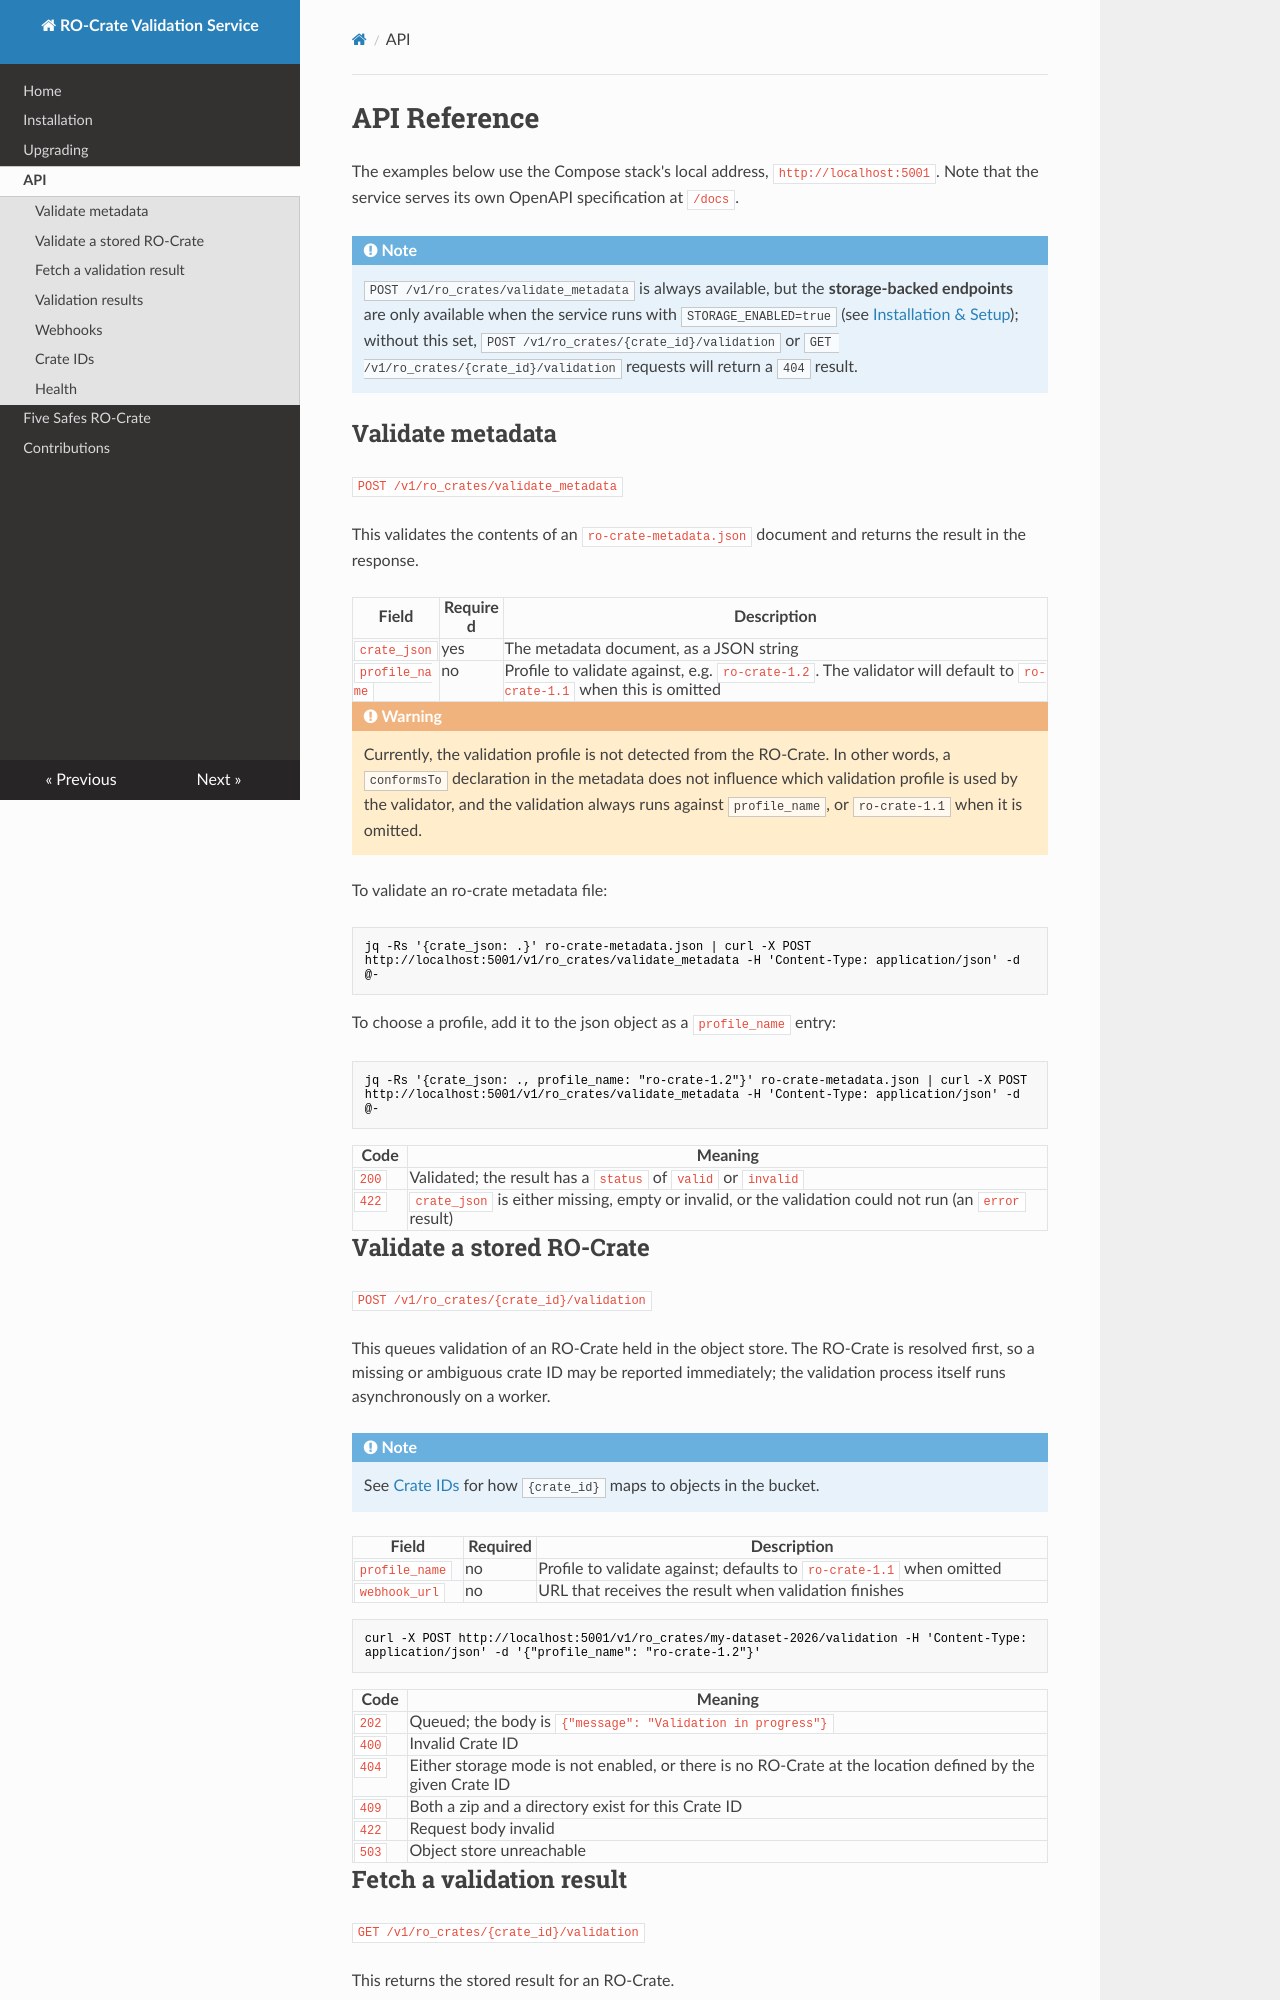

repository: eScienceLab/Cratey-Validator · page: api/index.html · generator: mkdocs

# API Reference

The examples below use the Compose stack's local address, `http://localhost:5001`. Note that the service serves its own OpenAPI specification at `/docs`.

!!! note
    `POST /v1/ro_crates/validate_metadata` is always available, but the **storage-backed endpoints** are only available when the service runs with `STORAGE_ENABLED=true` (see [Installation & Setup](installation.md#enabling-object-storage)); without this set, `POST /v1/ro_crates/{crate_id}/validation` or `GET /v1/ro_crates/{crate_id}/validation` requests will return a `404` result. 

## Validate metadata

`POST /v1/ro_crates/validate_metadata`

This validates the contents of an `ro-crate-metadata.json` document and returns the result in the response.

| Field | Required | Description |
|-------|----------|-------------|
| `crate_json` | yes | The metadata document, as a JSON string |
| `profile_name` | no | Profile to validate against, e.g. `ro-crate-1.2`. The validator will default to `ro-crate-1.1` when this is omitted |

!!! warning
    Currently, the validation profile is not detected from the RO-Crate. In other words, a `conformsTo` declaration in the metadata does not influence which validation profile is used by the validator, and the validation always runs against `profile_name`, or `ro-crate-1.1` when it is omitted.

To validate an ro-crate metadata file:

```bash
jq -Rs '{crate_json: .}' ro-crate-metadata.json | curl -X POST http://localhost:5001/v1/ro_crates/validate_metadata -H 'Content-Type: application/json' -d @-
```

To choose a profile, add it to the json object as a `profile_name` entry:

```bash
jq -Rs '{crate_json: ., profile_name: "ro-crate-1.2"}' ro-crate-metadata.json | curl -X POST http://localhost:5001/v1/ro_crates/validate_metadata -H 'Content-Type: application/json' -d @-
```

| Code | Meaning |
|------|---------|
| `200` | Validated; the result has a `status` of `valid` or `invalid` |
| `422` | `crate_json` is either missing, empty or invalid, or the validation could not run (an `error` result) |

## Validate a stored RO-Crate

`POST /v1/ro_crates/{crate_id}/validation`

This queues validation of an RO-Crate held in the object store. The RO-Crate is resolved first, so a missing or ambiguous crate ID may be reported immediately; the validation process itself runs asynchronously on a worker. 

!!! note
    See [Crate IDs](#crate-ids) for how `{crate_id}` maps to objects in the bucket.

| Field | Required | Description |
|-------|----------|-------------|
| `profile_name` | no | Profile to validate against; defaults to `ro-crate-1.1` when omitted |
| `webhook_url` | no | URL that receives the result when validation finishes |

```bash
curl -X POST http://localhost:5001/v1/ro_crates/my-dataset-2026/validation -H 'Content-Type: application/json' -d '{"profile_name": "ro-crate-1.2"}'
```

| Code | Meaning |
|------|---------|
| `202` | Queued; the body is `{"message": "Validation in progress"}` |
| `400` | Invalid Crate ID |
| `404` | Either storage mode is not enabled, or there is no RO-Crate at the location defined by the given Crate ID |
| `409` | Both a zip and a directory exist for this Crate ID |
| `422` | Request body invalid |
| `503` | Object store unreachable |
